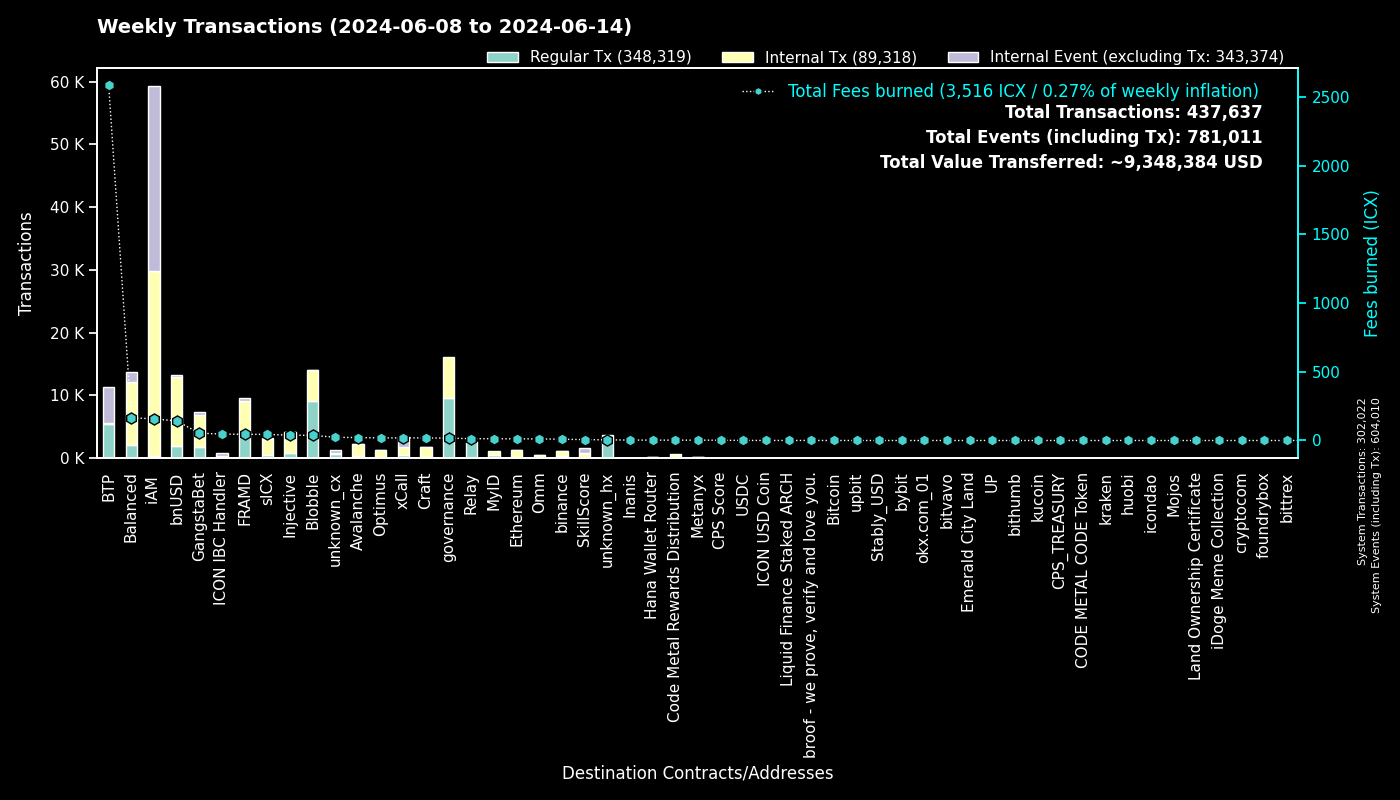

Data behind this chart, as committed beside it:
to, Regular Tx, Fees burned, to_def, Internal Tx, Internal Event (excluding Tx), group
0, 301999, 0.0, System, 23, 301988, System
cx00000000000000000000000000000000000000…, 9545, 16.81, governance, 6549, 0, governance
cxee7a00755a757e3c519a0616456030e33dc9d4…, 5446, 2580, BTP_2, 0, 5620, BTP
cxf14dea1cff7ceb29a46e6d04533a08f84441e4…, 4848, 20.24, Blobble Stake Token, 4937, 1, Blobble
cxf2ca3b655a782f39227934d37ff3b77f9b1ebc…, 4215, 17.22, Blobble, 0, 0, Blobble
cx2aa9b28a657e3121b75d3d4fe65e569398645d…, 4055, 40.75, FRAMD Token, 4565, 76, FRAMD
cxca5faa5a71d986a2e84dd7e6f5ff791d29901e…, 2534, 12.69, Relay_4, 0, 0, Relay
cx88fd7df7ddff82f7cc735c871dc519838cb235…, 1990, 142.1, bnUSD, 10892, 391, bnUSD
cxe5c2c460364acc5f8c1d5ca925930043d8d9c9…, 1025, 4.801, GangstaBet Crown, 1044, 0, GangstaBet
cx4297f4b63262507623b6ad575d0d8dd2db980e…, 813, 38.62, Injective, 3308, 37, Injective
cxa0af3165c08318e988cb30993b3048335b94af…, 595, 19.24, balanced_dex, 1376, 267, Balanced
cxa07f426062a1384bdd762afa6a87d123fbc81c…, 554, 18.76, xCall, 1281, 1508, xCall
cx5a0af85407c69945eb318d4ac18e9e84218416…, 480, 30.22, GangWar Simulation, 1718, 327, GangstaBet
cx2609b924e33ef00b648a409245c7ea394c4678…, 462, 44.32, sICX, 2616, 118, sICX
cx66d4d90f5f113eba575bf793570135f9b10cec…, 386, 30.76, balanced_loans, 1030, 618, Balanced
cx66a031cc3bd305c76371fb586e93801b948254…, 383, 21.23, Avalanche, 1824, 30, Avalanche
cx21e94c08c03daee80c25d8ee3ea22a20786ec2…, 365, 58.63, balanced_router, 4127, 103, Balanced
cxba62bb61baf8dd8b6a04633fe33806547785a0…, 348, 10.73, MyID_3, 347, 0, MyID
cx14002628a4599380f391f708843044bc93dce2…, 322, 157.1, iAM Div, 29446, 29467, iAM
cx622bbab73698f37dbef53955fd3decffeb0b0c…, 289, 46.54, ICON IBC Handler, 67, 425, ICON IBC Handler
cx288d13e1b63563459a2ac6179f237711f6851c…, 242, 11.81, Ethereum, 1000, 15, Ethereum
cx694e8c9f1a05c8c3719f30d46b97697960e428…, 235, 2.217, MyID_2, 235, 0, MyID
cxd17316e24ee40f2ef8ed6f3a497311db1b3520…, 216, 3.501, GangstaVerse LootBox, 949, 0, GangstaBet
cxdada6921d08fbf37c6f228816852e58b219cc5…, 202, 1.201, unknown_cx, 0, 87, unknown_cx
hxb568381d35d3e7a6383200e8a0d30310af20b9…, 191, 0.2388, binance_hot, 0, 0, binance
cx91a5817cf6e7adbcbcee9e8815c63f83d9a98a…, 180, 1.071, unknown_cx, 0, 89, unknown_cx
cx2d552c485ec8bcaa75aac02424e2aca6ffdb2f…, 177, 9.022, Binance Coin, 797, 20, binance
cxd82fb5d3effecd8c9071a4bba3856ad7222c4b…, 174, 11.69, Balanced Savings, 573, 10, Balanced
cxabea09a8c5f3efa54d0a0370b14715e6f22705…, 161, 4.334, Balanced Asset Manager, 511, 240, Balanced
cxf61cd5a45dc9f91c15aa65831a30a90d59a096…, 126, 17.67, balanced_baln, 1098, 110, Balanced
cx59d899fce52cadd1feb5128ff5e6672f03943e…, 109, 0.6806, unknown_cx, 0, 42, unknown_cx
cx917f88460d4ebec1fd656d4dbe51131a37d168…, 109, 0.7105, unknown_cx, 0, 67, unknown_cx
cx10d59e8103ab44635190bd4139dbfd682fa2d0…, 104, 5.62, balanced_rewards, 204, 155, Balanced
cx69bcdf1753472c1444188ec3f5188657e30c83…, 103, 0.3273, broof - we prove, verify and love you., 0, 0, broof - we prove, verify and love you.
cx2dc662031f3d62bcdba4f63e9bf827767c8475…, 81, 6.448, SkillScore, 801, 821, SkillScore
cx28497aef34ec44ad2be9249daddfbe34b54f30…, 75, 1.025, Balanced Bribe, 75, 0, Balanced
cx203d9cd2a669be67177e997b8948ce2c35caff…, 72, 11.89, balanced_dividends, 744, 10, Balanced
cx28b2ec885b50c8a93da752f2d0467a67127a70…, 72, 6.865, CROWN, 710, 32, GangstaBet
cxaa99a164586883eed0322d62a31946dfa9491f…, 67, 5.87, optimus_rewards, 160, 14, Optimus
cx334db6519871cb2bfd154cec0905ced4ea142d…, 64, 0.2266, unknown_cx, 0, 0, unknown_cx
cx7ecb16e4c143b95e01d05933c17cb986cfe618…, 64, 9.564, CraftRewards, 442, 5, Craft
cx2e6d0fc0eca04965d06038c8406093337f085f…, 63, 7.363, Craft, 602, 21, Craft
hx6b91c8dea3114de74ecfa85908b875778c2b59…, 55, 0.06875, bybit, 0, 0, bybit
hx85532472e789802a943bd34a8aeb86668bc232…, 54, 0.0675, okx.com_01, 0, 0, okx.com_01
hx1b3e781a1c802c238e30e90aa1a6cee94f9bac…, 49, 0.06125, unknown_hx, 0, 0, unknown_hx
hxa390d24fdcba68515b492ffc553192802706a1…, 45, 0.05625, bitvavo_hot, 0, 0, bitvavo
hx133323c2e990994816b548a9e7eb080a5eac80…, 40, 0.05, unknown_hx, 0, 0, unknown_hx
cx9c4698411c6d9a780f605685153431dcda0460…, 40, 1.775, Auction, 615, 1, Craft
hxaa473ec1866d378db9fda76d3cd1d9de9ae6d4…, 39, 0.04875, upbit_hot_02, 0, 0, upbit
cx6139a27c15f1653471ffba0b4b88dc15de7e32…, 39, 8.049, gangstabet_token, 629, 33, GangstaBet
cx1a29259a59f463a67bb2ef84398b30ca56b583…, 33, 6.554, omm_token, 326, 12, Omm
hx97347e18238192e5066466a0a8865f1892c6be…, 33, 0.04125, upbit_hot_01, 0, 0, upbit
cx7b1843b7ef5368a080ccf59c0a9d1bdec474f9…, 32, 1.791, optimus_dividends, 272, 0, Optimus
hx6d14b2b77a9e73c5d5804d43c7e3c3416648ae…, 31, 0.03875, bithumb_03, 0, 0, bithumb
hx6820a240b4a92eb501c76ce303572407a3028f…, 29, 0.03625, upbit_hot_04, 0, 0, upbit
cx5b5a03cb525a1845d0af3a872d525b18a810ac…, 29, 2.356, btp-0x38.bsc-BTCB, 203, 7, BTP
hxbb984f278abd66ae2155edbd91f8c87ce98411…, 28, 0.035, kucoin, 0, 0, kucoin
cxc83f6eaf7e123f656657ebac3b09bc7a38e323…, 28, 2.515, Code Metal Rewards Distribution, 679, 0, Code Metal Rewards Distribution
cxe971c0a92c58db502e4a224efc6ba311eb1c17…, 27, 3.141, Inanis Treasury, 12, 0, Inanis
hx0384c56a749aac59612bc2cce65343eb4f12cc…, 26, 0.0325, unknown_hx, 0, 0, unknown_hx
... 949 more rows
